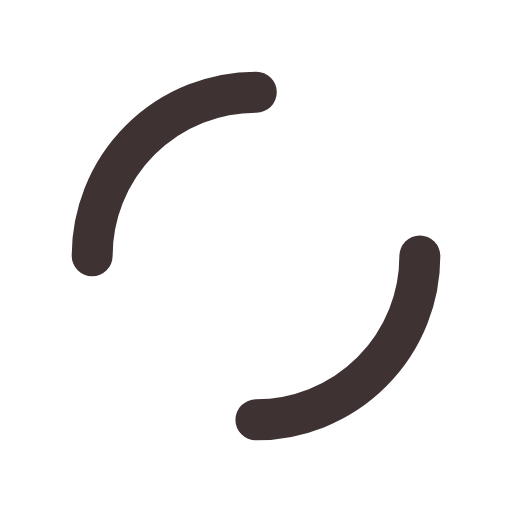
t = 0.00 s
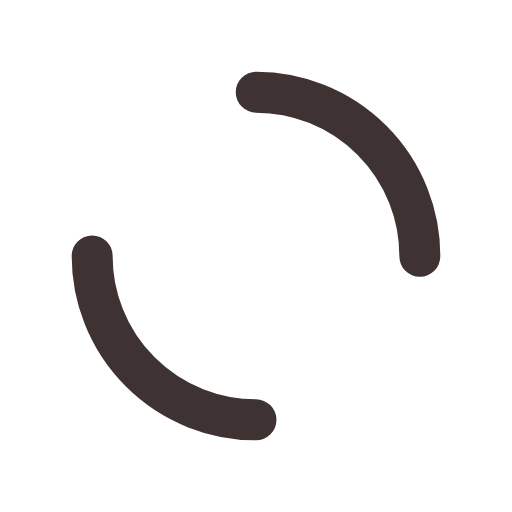
t = 0.25 s
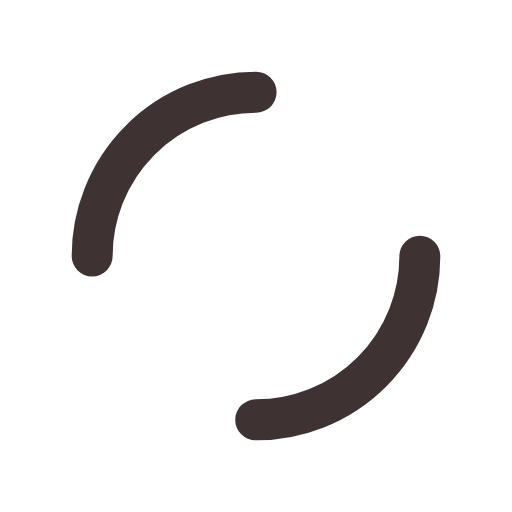
t = 0.50 s
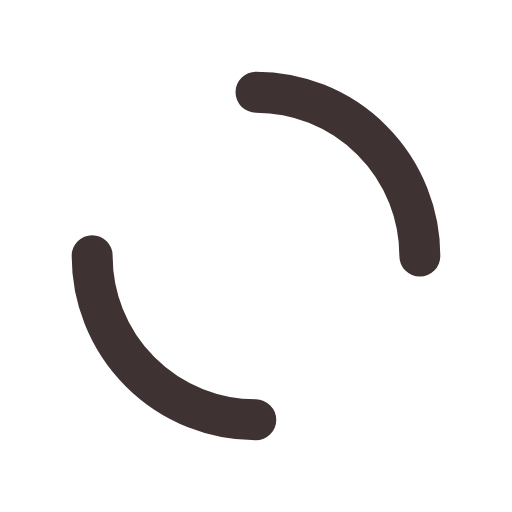
t = 0.75 s

The animated SVG that drew these frames (rendered in a browser with its animation timeline set to each time). Animation: 1 SMIL element (animateTransform=1); one cycle of 1.00 s, repeats indefinitely.

<?xml version="1.0" encoding="utf-8"?>
<svg xmlns="http://www.w3.org/2000/svg" xmlns:xlink="http://www.w3.org/1999/xlink" style="margin: auto; background: rgb(255, 255, 255); display: block; shape-rendering: auto;" width="200px" height="200px" viewBox="0 0 100 100" preserveAspectRatio="xMidYMid">
<circle cx="50" cy="50" r="32" stroke-width="8" stroke="#3E3232" stroke-dasharray="50.26548245743669 50.26548245743669" fill="none" stroke-linecap="round">
  <animateTransform attributeName="transform" type="rotate" repeatCount="indefinite" dur="1s" keyTimes="0;1" values="0 50 50;360 50 50"></animateTransform>
</circle>
<!-- [ldio] generated by https://loading.io/ --></svg>